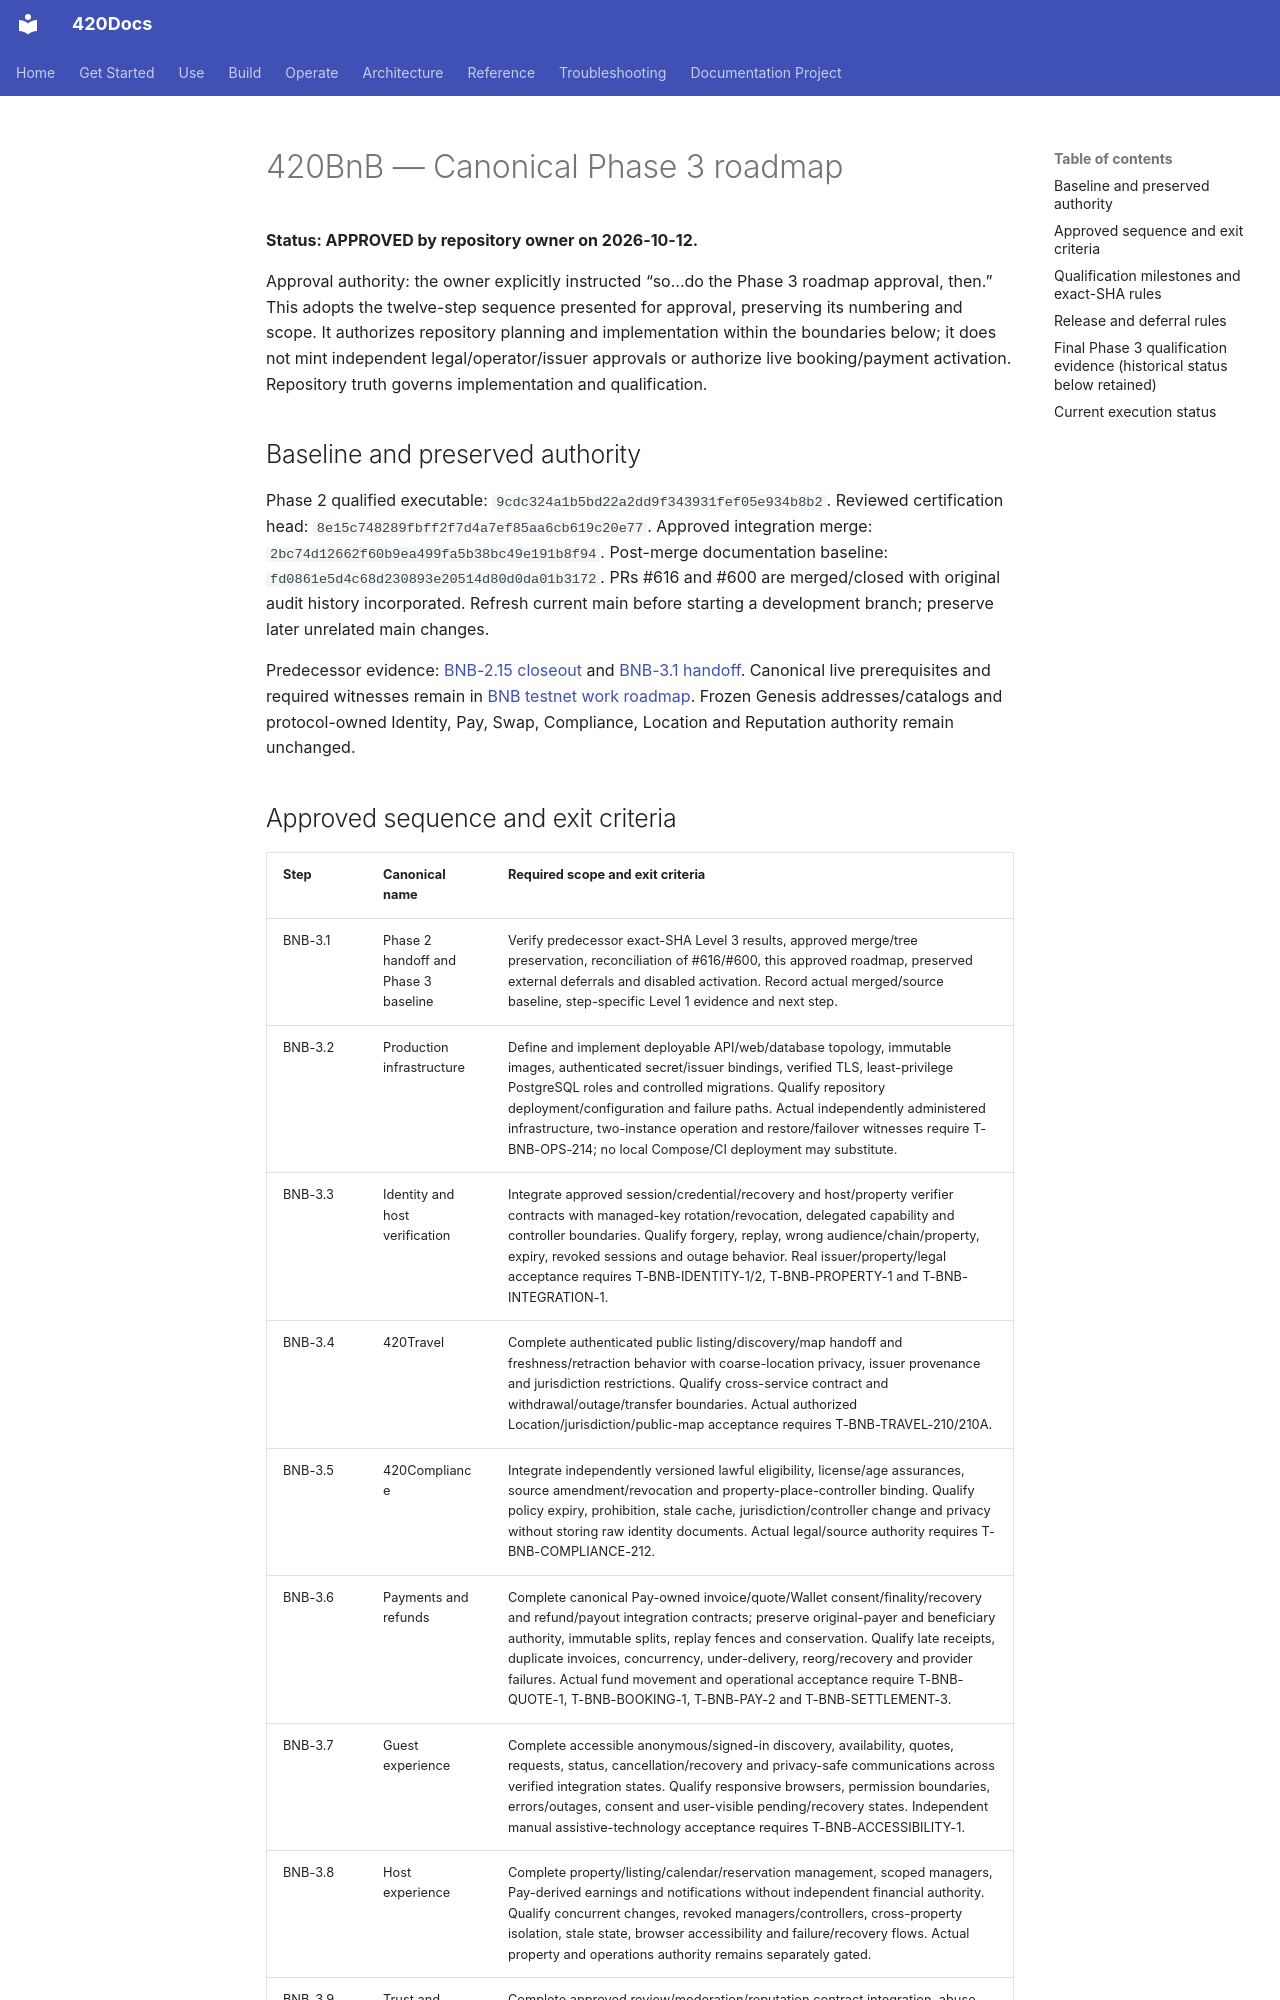

repository: abvhiael/420-integrated-v0.1 · page: bnb/BNB-PHASE3-ROADMAP/index.html · generator: mkdocs

# 420BnB — Canonical Phase 3 roadmap

**Status: APPROVED by repository owner on 2026-10-12.**

Approval authority: the owner explicitly instructed “so...do the Phase 3 roadmap approval, then.” This adopts the twelve-step sequence presented for approval, preserving its numbering and scope. It authorizes repository planning and implementation within the boundaries below; it does not mint independent legal/operator/issuer approvals or authorize live booking/payment activation. Repository truth governs implementation and qualification.

## Baseline and preserved authority

Phase 2 qualified executable: `9cdc324a1b5bd22a2dd9f343931fef05e934b8b2`. Reviewed certification head: `8e15c748289fbff2f7d4a7ef85aa6cb619c20e77`. Approved integration merge: `2bc74d12662f60b9ea499fa5b38bc49e191b8f94`. Post-merge documentation baseline: `fd0861e5d4c68d230893e20514d80d0da01b3172`. PRs #616 and #600 are merged/closed with original audit history incorporated. Refresh current main before starting a development branch; preserve later unrelated main changes.

Predecessor evidence: [BNB-2.15 closeout](BNB-2.15-PHASE2-LEVEL3-CLOSEOUT.md) and [BNB-3.1 handoff](BNB-3.1-PHASE2-HANDOFF.md). Canonical live prerequisites and required witnesses remain in [BNB testnet work roadmap](BNB-TESTNET-WORK-ROADMAP.md). Frozen Genesis addresses/catalogs and protocol-owned Identity, Pay, Swap, Compliance, Location and Reputation authority remain unchanged.
